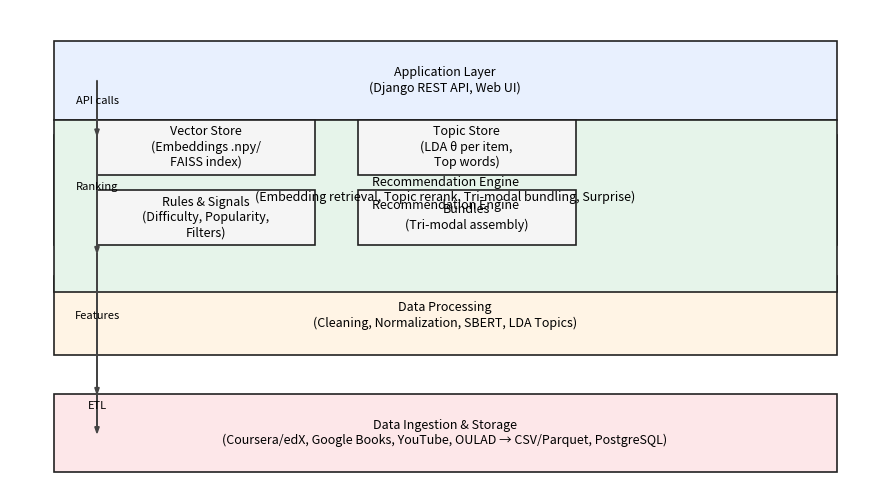

Generate this figure with matplotlib: (Note: this script raises an exception after producing the figure.)
import matplotlib.pyplot as plt
from matplotlib.patches import Rectangle, FancyArrow
import matplotlib as mpl

mpl.rcParams['figure.dpi'] = 140

def add_box(ax, xy, w, h, text, fc="#f5f5f5", ec="#222222"):
    rect = Rectangle(xy, w, h, facecolor=fc, edgecolor=ec, linewidth=1.2)
    ax.add_patch(rect)
    ax.text(xy[0]+w/2, xy[1]+h/2, text, ha='center', va='center', fontsize=9, wrap=True)
    return rect

def add_arrow(ax, xy_from, xy_to, text=None):
    arrow = FancyArrow(xy_from[0], xy_from[1], xy_to[0]-xy_from[0], xy_to[1]-xy_from[1],
                       width=0.002, length_includes_head=True, head_width=0.05, head_length=0.08,
                       color="#444444")
    ax.add_patch(arrow)
    if text:
        mx, my = (xy_from[0]+xy_to[0])/2, (xy_from[1]+xy_to[1])/2
        ax.text(mx, my+0.03, text, ha='center', va='bottom', fontsize=8)
    return arrow

# 1) Architecture Diagram
fig, ax = plt.subplots(figsize=(9,5))
ax.set_xlim(0, 10); ax.set_ylim(0, 6); ax.axis('off')
# Layers
add_box(ax, (0.5, 4.6), 9, 1.0, "Application Layer\n(Django REST API, Web UI)", fc="#e8f0fe")
add_box(ax, (0.5, 3.0), 9, 1.4, "Recommendation Engine\n(Embedding retrieval, Topic rerank, Tri-modal bundling, Surprise)", fc="#e6f4ea")
add_box(ax, (0.5, 1.6), 9, 1.0, "Data Processing\n(Cleaning, Normalization, SBERT, LDA Topics)", fc="#fff4e5")
add_box(ax, (0.5, 0.1), 9, 1.0, "Data Ingestion & Storage\n(Coursera/edX, Google Books, YouTube, OULAD → CSV/Parquet, PostgreSQL)", fc="#fde7e9")

# Expand Recommendation Engine box
add_box(ax, (0.5, 2.4), 9, 2.2, 
        "Recommendation Engine", 
        fc="#e6f4ea")

# Service boxes inside (2x2 layout)
add_box(ax, (1.0, 3.9), 2.5, 0.7, "Vector Store\n(Embeddings .npy/\nFAISS index)")
add_box(ax, (4.0, 3.9), 2.5, 0.7, "Topic Store\n(LDA θ per item,\nTop words)")

add_box(ax, (1.0, 3.0), 2.5, 0.7, "Rules & Signals\n(Difficulty, Popularity,\nFilters)")
add_box(ax, (4.0, 3.0), 2.5, 0.7, "Bundles\n(Tri-modal assembly)")

# Arrows (shifted left to avoid text overlap)
add_arrow(ax, (1.0, 5.1), (1.0, 4.4), "API calls")
add_arrow(ax, (1.0, 4.4), (1.0, 2.9), "Ranking")
add_arrow(ax, (1.0, 2.9), (1.0, 1.1), "Features")
add_arrow(ax, (1.0, 1.1), (1.0, 0.6), "ETL")
plt.tight_layout()
arch_path = "evaluation/images/TrioLearn_Architecture.png"
plt.savefig(arch_path)
plt.close(fig)

# 2) Data Pipeline Diagram
fig, ax = plt.subplots(figsize=(10,5.5))
ax.set_xlim(0, 12); ax.set_ylim(0, 7); ax.axis('off')
add_box(ax, (0.4, 4.8), 2.8, 1.0, "Raw Data\nCoursera/edX\nBooks (Google/OpenLib)\nYouTube\nOULAD", fc="#fde7e9")
add_box(ax, (3.6, 4.8), 2.8, 1.0, "Cleaning/Normalization\nLowercase, URLs, NaNs,\nDifficulty mapping", fc="#fff4e5")
add_box(ax, (6.8, 4.8), 2.8, 1.0, "Text Fields\ntext_for_embedding\n+ topic corpus", fc="#fff4e5")
add_box(ax, (10.0, 4.8), 2.8, 1.0, "Persist\nCSV/Parquet\nInterim", fc="#fff4e5")
add_arrow(ax, (3.2, 5.3), (3.6, 5.3))
add_arrow(ax, (6.4, 5.3), (6.8, 5.3))
add_arrow(ax, (9.6, 5.3), (10.0, 5.3))
add_box(ax, (1.2, 2.5), 3.2, 1.0, "SBERT Embeddings\n(all‑MiniLM‑L6‑v2)\nNormalize → .npy", fc="#e6f4ea")
add_box(ax, (5.2, 2.5), 3.2, 1.0, "LDA Topics\nCountVectorizer + LDA\nθ vectors + top words", fc="#e6f4ea")
add_box(ax, (9.2, 2.5), 3.2, 1.0, "Merged Topics\nall_topic_vectors.parquet", fc="#e6f4ea")
add_arrow(ax, (2.0, 4.8), (2.8, 3.5), "to SBERT")
add_arrow(ax, (7.0, 4.8), (6.8, 3.5), "to LDA")
add_arrow(ax, (8.4, 3.0), (9.2, 3.0))
plt.tight_layout()
pipeline_path = "evaluation/images/TrioLearn_DataPipeline.png"
plt.savefig(pipeline_path)
plt.close(fig)

# 3) Tri‑Modal Flow Diagram
fig, ax = plt.subplots(figsize=(10,5))
ax.set_xlim(0, 12); ax.set_ylim(0, 6); ax.axis('off')
add_box(ax, (0.5, 2.2), 2.2, 1.0, "User Query\n(text/profile)", fc="#e8f0fe")
add_box(ax, (3.0, 2.2), 2.2, 1.0, "Embed Query\nSBERT", fc="#e6f4ea")
add_box(ax, (5.5, 4.0), 2.2, 0.8, "Course\nEmbeddings")
add_box(ax, (5.5, 2.2), 2.2, 0.8, "Book\nEmbeddings")
add_box(ax, (5.5, 0.4), 2.2, 0.8, "Video\nEmbeddings")
add_box(ax, (8.2, 2.2), 2.2, 1.0, "Ranking\ncosine + topics\n+ difficulty", fc="#e6f4ea")
add_box(ax, (10.8, 2.2), 2.2, 1.0, "Bundles\nCourse + Book + Video\n(+ Surprise)", fc="#e6f4ea")
add_arrow(ax, (2.7, 2.7), (3.0, 2.7))
add_arrow(ax, (5.2, 2.7), (5.5, 3.8), "to courses")
add_arrow(ax, (5.2, 2.7), (5.5, 2.6), "to books")
add_arrow(ax, (5.2, 2.7), (5.5, 1.0), "to videos")
add_arrow(ax, (7.7, 2.7), (8.2, 2.7))
add_arrow(ax, (10.4, 2.7), (10.8, 2.7))
add_box(ax, (8.2, 0.4), 2.2, 0.8, "Surprise Selector\nrelevance × novelty")
add_arrow(ax, (9.3, 1.2), (11.0, 2.0))
plt.tight_layout()
trimodal_path = "evaluation/images/TrioLearn_TriModalFlow.png"
plt.savefig(trimodal_path)
plt.close(fig)

# 4) Evaluation Flow Diagram
fig, ax = plt.subplots(figsize=(9.5,5))
ax.set_xlim(0, 10); ax.set_ylim(0, 6); ax.axis('off')
add_box(ax, (0.5, 4.6), 2.6, 1.0, "Historical Logs\n(OULAD / Interactions)", fc="#fde7e9")
add_box(ax, (0.5, 3.1), 2.6, 1.0, "Train/Test Split\n(time-based holdout)", fc="#fff4e5")
add_box(ax, (0.5, 1.6), 2.6, 1.0, "Model Variants\n(SBERT, +Topics, Hybrid)", fc="#e6f4ea")
add_arrow(ax, (1.8, 5.1), (1.8, 4.1))
add_arrow(ax, (1.8, 3.6), (1.8, 2.6))
add_box(ax, (3.8, 4.6), 2.8, 1.0, "Ranking Metrics\nPrecision@k, Recall@k,\nAUC", fc="#e8f0fe")
add_box(ax, (3.8, 3.1), 2.8, 1.0, "Intrinsic Metrics\nNovelty, Diversity", fc="#e8f0fe")
add_box(ax, (3.8, 1.6), 2.8, 1.0, "Significance Tests\nA/B plan, CI", fc="#e8f0fe")
add_arrow(ax, (3.3, 5.1), (3.8, 5.1))
add_arrow(ax, (3.3, 3.6), (3.8, 3.6))
add_arrow(ax, (3.3, 2.1), (3.8, 2.1))
add_box(ax, (7.2, 3.1), 2.6, 1.0, "Reports\nCSV tables + PNG plots\n(for Appendix)", fc="#e6f4ea")
add_arrow(ax, (6.6, 5.1), (7.2, 3.6))
add_arrow(ax, (6.6, 3.6), (7.2, 3.6))
add_arrow(ax, (6.6, 2.1), (7.2, 2.6))
plt.tight_layout()
eval_path = "evaluation/images/TrioLearn_EvaluationFlow.png"
plt.savefig(eval_path)
plt.close(fig)

(arch_path, pipeline_path, trimodal_path, eval_path)
